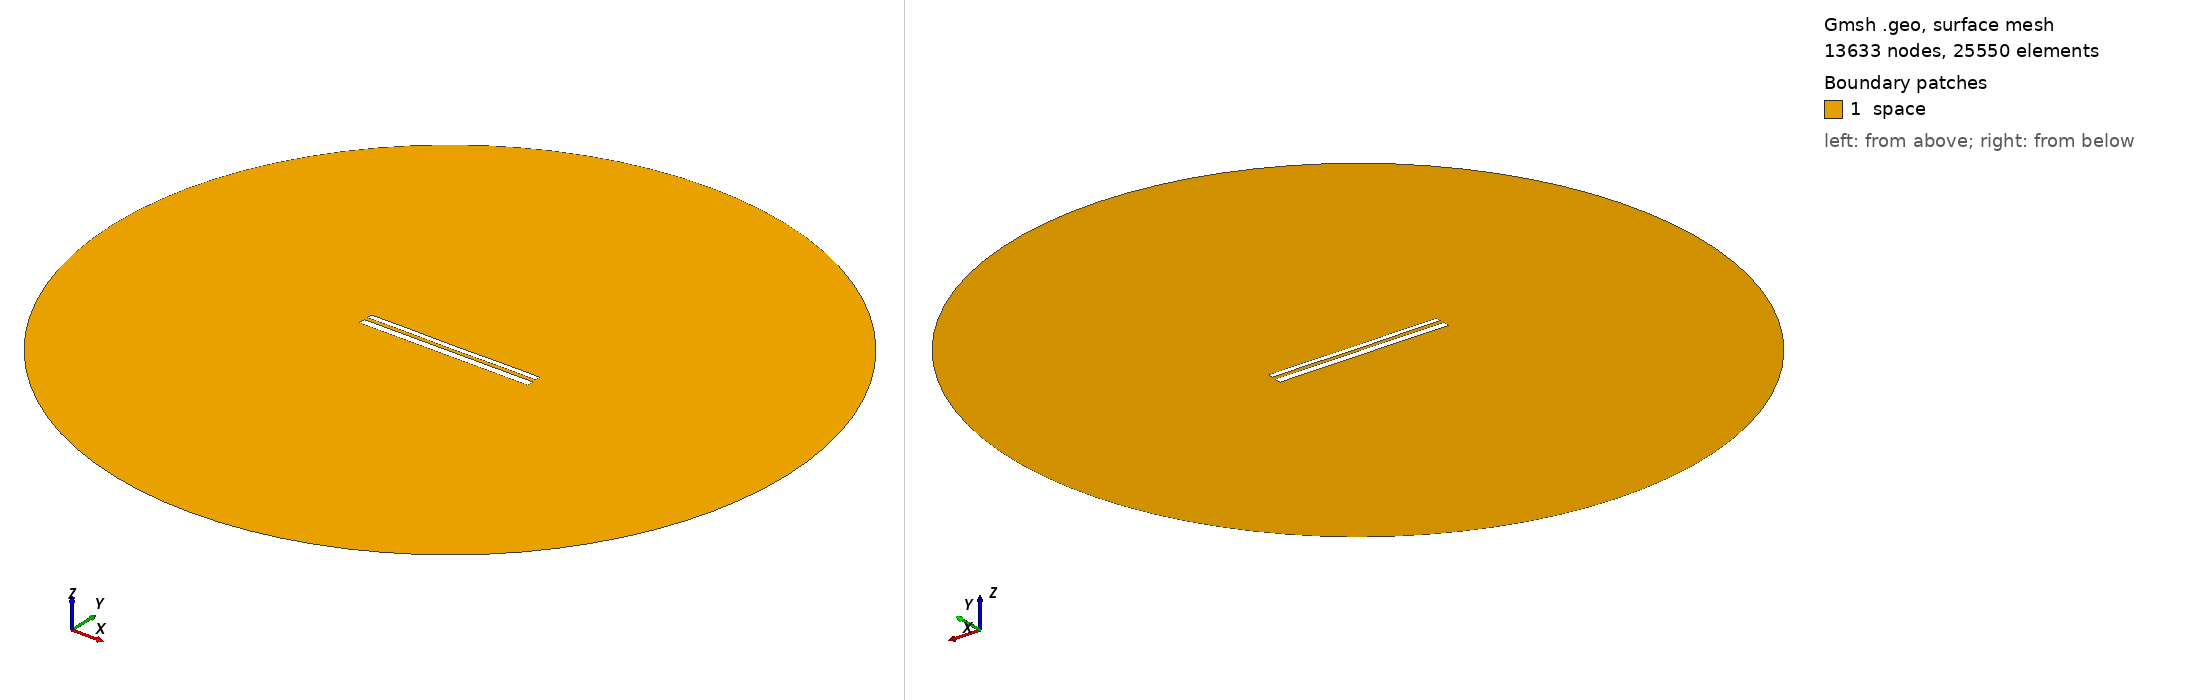

Gmsh geometry script, surface-meshed: 13633 nodes, 25550 surface elements. Boundary patches (legend numbers): 1 space. Left view from above one corner, right view from below the opposite corner. Legend entries are the model's physical surfaces. The drawing asked Gmsh for element sizes between 1% and 20% of the model's largest extent; the script's own settings can give other sizes.

=== 10914.geo (drawn) ===
//---------------------------------------
// Geometry kernel
//---------------------------------------

SetFactory("OpenCASCADE");



//---------------------------------------
// Parameters of the geometry
//---------------------------------------

// Overetch of the upper plate
overetch = 0.375;

// Distance between the plates
distance = 2.0;

// Discretization over the x axis (for the deformation)
nx = 50; 

// Length of the plate
L = 100 - overetch; 

// Number of modes
n = 4; 

// 1st mode coefficient
coeff(1) = 0.0;
beta(1) = 0.596864 * 3.1415926535 / L;

// 2nd mode coefficient
coeff(2) = -0.075;
beta(2) = 1.49418 * 3.1415926535 / L;

// 3rd mode coefficient
coeff(3) = 0.0;
beta(3) = 2.50025 * 3.1415926535 / L;

// 4th mode coefficient
coeff(4) = 0.07499999999999998;
beta(4) = 3.49999 * 3.1415926535 / L;



//---------------------------------------
// Upper plate (deformed rectangle)
//---------------------------------------

// Coordiantes of the upper plate
xmin = -50;
xmax = 50 - overetch;

// Height of the upper plate
yheight = 4 - 2 * overetch;

// Indexes of the points
UpperID[] = {};
LowerID[] = {};
LeftID[] = {};
RightID[] = {};

// Point index
p = 1;

// Horizontal edges
For i In {1:nx}
    x = xmin + (i-1)*(xmax - xmin)/(nx-1);

    y_bottom = distance / 2 + overetch;
    For j In {1:n}
        C = (Cosh(beta(j)*L) + Cos(beta(j)*L)) / (Sinh(beta(j)*L) + Sin(beta(j)*L));
        y_bottom  = y_bottom + coeff(j) * (Cosh(beta(j)*(x+50)) - Cos(beta(j)*(x+50)) - C * (Sinh(beta(j)*(x+50)) - Sin(beta(j)*(x+50))));
    EndFor

    y_top = y_bottom + yheight;

    Point(p) = {x, y_top, 0, 1.0};
    UpperID[i] = p;
    p = p + 1;

    Point(p) = {x, y_bottom, 0, 1.0};
    LowerID[i] = p;
    p = p + 1;
EndFor

// Create point lists
UpperPts[] = {}; LowerPts[] = {};
For i In {1:nx}
  UpperPts[] += {UpperID[i]};
  LowerPts[] += {LowerID[i]};
EndFor

// Build splines
Spline(1) = {UpperPts[]};
Spline(2) = {LowerPts[]};
Line(3) = {LowerPts[nx-1], UpperPts[nx-1]};
Line(4) = {LowerPts[0], UpperPts[0]};

// Build the plane surface
Curve Loop(1) = {2, 3, -1, -4};
Plane Surface(1) = {1};



//---------------------------------------
// Lower plate (rectangle)
//---------------------------------------

// Vertices
Point(1001) = {-50, -1, 0, 1.0};
Point(1002) = { 50, -1, 0, 1.0};
Point(1003) = { 50,  -5, 0, 1.0};
Point(1004) = {-50,  -5, 0, 1.0};

// Edges
Line(5) = {1001, 1002};
Line(6) = {1002, 1003};
Line(7) = {1003, 1004};
Line(8) = {1004, 1001};

// Plane surface
Line Loop(2) = {5, 6, 7, 8};
Plane Surface(2) = {2}; 



//---------------------------------------
// Outer (fictious) boundary
//---------------------------------------

// Points
Point(1005) = {0, 0, 0};       // Center
Point(1006) = {200, 0, 0};     // Start point
Point(1007) = {0, 200, 0};     // 90 degrees
Point(1008) = {-200, 0, 0};    // 180 degrees
Point(1009) = {0, -200, 0};    // 270 degrees

// Circle arcs (each needs start, center, end)
Circle(9) = {1006, 1005, 1007};
Circle(10) = {1007, 1005, 1008};
Circle(11) = {1008, 1005, 1009};
Circle(12) = {1009, 1005, 1006};

// Plane surface for the entire domain
Curve Loop(3) = {9, 10, 11, 12};
Surface(3) = {3};

// Subtract the plates from the whole domain to obtain the actual domain where we want to solve the equations
BooleanDifference{ Surface{3}; Delete; }{ Surface{1}; Surface{2}; Delete; }




//---------------------------------------
// Transfinite Lines/Curves
//---------------------------------------

// Set the number of points on the boundaries
r = 7;

// Plates
Transfinite Curve {1, 2} = 50*r Using Progression 1;
Transfinite Curve {3, 4} = 2*r Using Progression 1;
Transfinite Line {5, 7} = 50*r Using Progression 1;
Transfinite Line {6, 8} = 2*r Using Progression 1;

// Outer boundary
Transfinite Line {9, 10, 11, 12} = 20 Using Progression 1;



//---------------------------------------
// Physical groups
//---------------------------------------                

// Physical curves (boundaries)
Physical Line("force_segment", 10) = {2};
Physical Line("upper_plate", 11) = {1, 3, 4};
Physical Line("lower_plate", 12) = {5, 6, 7, 8};
Physical Line("boundary", 20) = {9, 10, 11, 12};

// Physical Surfaces
Physical Surface("space", 30) = {3};



//---------------------------------------
// 6. Generate the Mesh
//---------------------------------------

// 2D mesh generation
Mesh 2;
